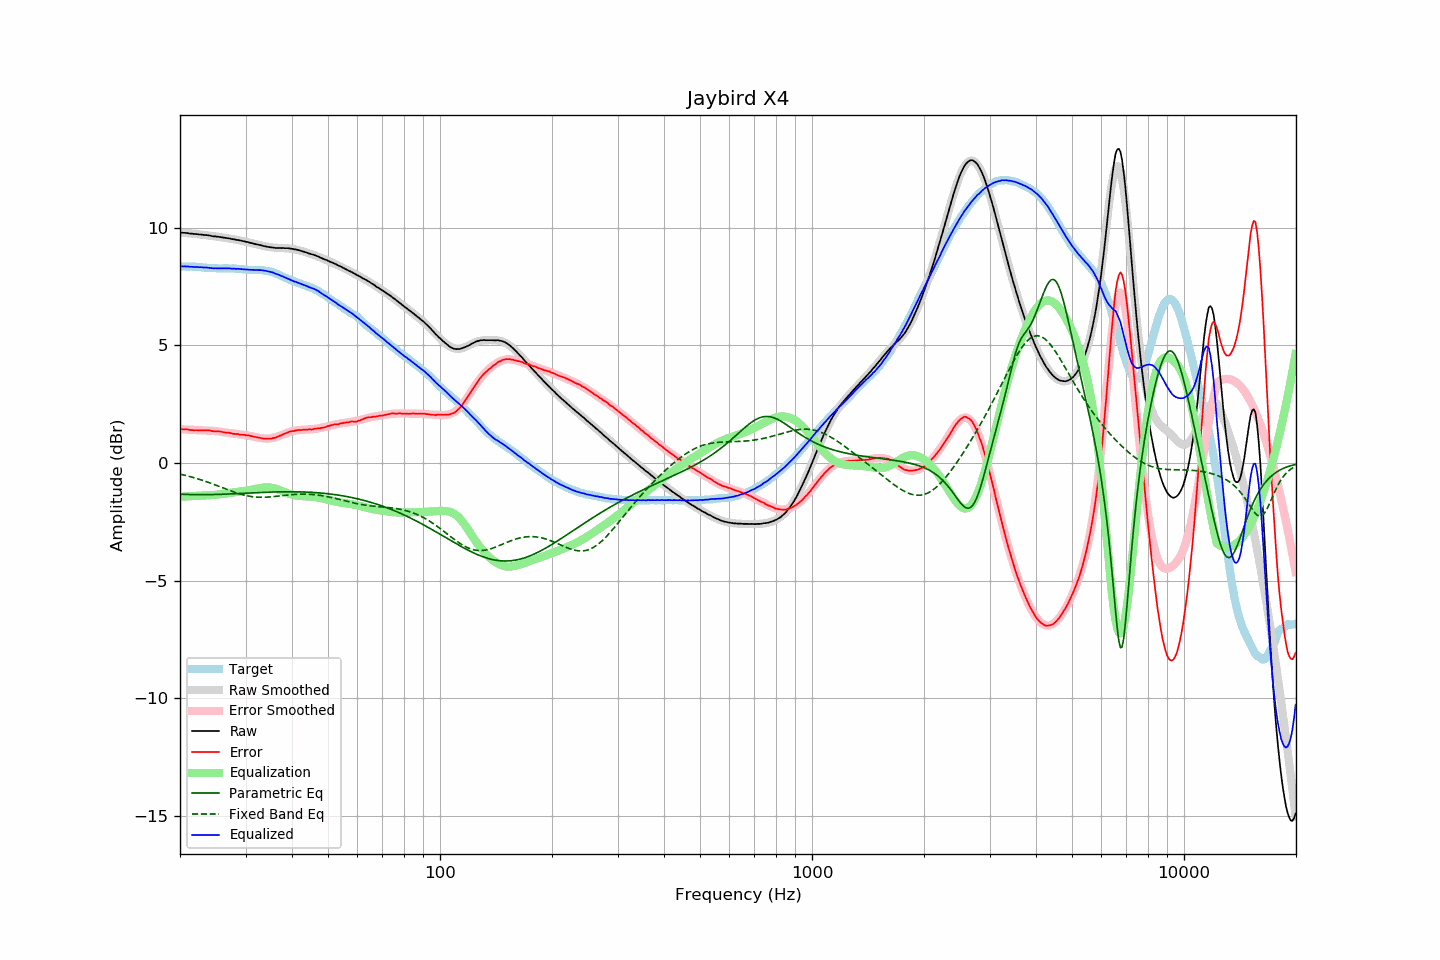

The file beside this chart, header and first rows:
frequency, raw, error, smoothed, error_smoothed, equalization, parametric_eq, fixed_band_eq, equalized_raw, equalized_smoothed, target
20.00, 9.78, 1.44, 9.79, 1.43, -1.43, -1.32, -0.47, 8.35, 8.35, 8.35
20.20, 9.78, 1.44, 9.78, 1.43, -1.43, -1.33, -0.49, 8.35, 8.35, 8.35
20.40, 9.77, 1.43, 9.77, 1.43, -1.43, -1.33, -0.51, 8.35, 8.35, 8.35
20.61, 9.77, 1.43, 9.77, 1.42, -1.42, -1.33, -0.52, 8.35, 8.35, 8.35
20.81, 9.76, 1.43, 9.76, 1.42, -1.42, -1.34, -0.54, 8.34, 8.34, 8.34
21.02, 9.76, 1.43, 9.76, 1.42, -1.42, -1.34, -0.56, 8.35, 8.34, 8.34
21.23, 9.74, 1.41, 9.75, 1.41, -1.41, -1.34, -0.57, 8.33, 8.34, 8.34
21.44, 9.74, 1.40, 9.74, 1.41, -1.41, -1.34, -0.59, 8.34, 8.34, 8.35
21.66, 9.73, 1.40, 9.74, 1.40, -1.40, -1.34, -0.61, 8.33, 8.33, 8.34
21.87, 9.72, 1.39, 9.73, 1.40, -1.40, -1.34, -0.63, 8.32, 8.33, 8.34
22.09, 9.72, 1.40, 9.72, 1.40, -1.40, -1.35, -0.65, 8.33, 8.33, 8.33
22.31, 9.71, 1.39, 9.72, 1.39, -1.39, -1.35, -0.67, 8.32, 8.32, 8.33
22.54, 9.70, 1.39, 9.71, 1.39, -1.39, -1.35, -0.69, 8.31, 8.32, 8.32
22.76, 9.70, 1.39, 9.70, 1.39, -1.39, -1.35, -0.72, 8.32, 8.31, 8.32
22.99, 9.69, 1.39, 9.69, 1.38, -1.38, -1.35, -0.74, 8.31, 8.31, 8.31
23.22, 9.68, 1.39, 9.68, 1.38, -1.38, -1.35, -0.76, 8.30, 8.30, 8.30
23.45, 9.68, 1.39, 9.68, 1.38, -1.38, -1.35, -0.78, 8.30, 8.30, 8.30
23.69, 9.67, 1.39, 9.67, 1.38, -1.38, -1.34, -0.81, 8.30, 8.29, 8.29
23.92, 9.66, 1.39, 9.66, 1.37, -1.37, -1.34, -0.83, 8.29, 8.28, 8.28
24.16, 9.65, 1.38, 9.65, 1.37, -1.37, -1.34, -0.86, 8.28, 8.28, 8.28
24.40, 9.63, 1.36, 9.64, 1.36, -1.36, -1.34, -0.88, 8.27, 8.28, 8.28
24.65, 9.62, 1.35, 9.63, 1.36, -1.36, -1.34, -0.91, 8.26, 8.27, 8.28
24.89, 9.62, 1.35, 9.62, 1.35, -1.35, -1.34, -0.93, 8.27, 8.27, 8.28
25.14, 9.61, 1.35, 9.61, 1.35, -1.35, -1.34, -0.96, 8.27, 8.27, 8.27
25.39, 9.60, 1.35, 9.60, 1.34, -1.34, -1.33, -0.99, 8.27, 8.27, 8.26
25.65, 9.59, 1.34, 9.59, 1.33, -1.33, -1.33, -1.01, 8.27, 8.27, 8.26
25.91, 9.58, 1.33, 9.58, 1.32, -1.32, -1.33, -1.04, 8.27, 8.26, 8.26
26.16, 9.57, 1.31, 9.57, 1.31, -1.31, -1.33, -1.07, 8.26, 8.26, 8.27
26.43, 9.56, 1.30, 9.56, 1.30, -1.30, -1.32, -1.09, 8.27, 8.26, 8.27
26.69, 9.55, 1.29, 9.55, 1.29, -1.29, -1.32, -1.12, 8.26, 8.26, 8.27
26.96, 9.54, 1.29, 9.54, 1.28, -1.28, -1.32, -1.15, 8.26, 8.26, 8.26
27.23, 9.53, 1.28, 9.53, 1.27, -1.27, -1.32, -1.17, 8.26, 8.26, 8.26
27.50, 9.51, 1.26, 9.52, 1.26, -1.26, -1.31, -1.20, 8.25, 8.26, 8.26
27.77, 9.50, 1.24, 9.51, 1.25, -1.25, -1.31, -1.22, 8.25, 8.26, 8.27
28.05, 9.49, 1.24, 9.49, 1.24, -1.24, -1.31, -1.25, 8.25, 8.25, 8.26
28.33, 9.47, 1.23, 9.48, 1.23, -1.23, -1.30, -1.27, 8.24, 8.25, 8.25
28.62, 9.47, 1.24, 9.47, 1.22, -1.22, -1.30, -1.29, 8.25, 8.24, 8.24
28.90, 9.45, 1.21, 9.45, 1.22, -1.22, -1.30, -1.31, 8.24, 8.24, 8.25
29.19, 9.44, 1.21, 9.44, 1.21, -1.21, -1.29, -1.33, 8.24, 8.23, 8.24
29.48, 9.42, 1.20, 9.42, 1.20, -1.20, -1.29, -1.35, 8.23, 8.23, 8.23
29.78, 9.41, 1.20, 9.41, 1.19, -1.19, -1.29, -1.37, 8.23, 8.22, 8.22
30.08, 9.39, 1.18, 9.40, 1.18, -1.18, -1.28, -1.38, 8.22, 8.22, 8.22
30.38, 9.38, 1.18, 9.38, 1.17, -1.17, -1.28, -1.40, 8.22, 8.21, 8.21
30.68, 9.36, 1.17, 9.36, 1.16, -1.16, -1.28, -1.41, 8.21, 8.21, 8.20
30.99, 9.34, 1.15, 9.35, 1.14, -1.14, -1.27, -1.42, 8.20, 8.20, 8.20
31.30, 9.33, 1.14, 9.33, 1.13, -1.13, -1.27, -1.43, 8.20, 8.20, 8.20
31.61, 9.31, 1.12, 9.31, 1.12, -1.12, -1.26, -1.44, 8.20, 8.20, 8.20
31.93, 9.29, 1.11, 9.30, 1.10, -1.10, -1.26, -1.45, 8.19, 8.20, 8.19
32.24, 9.28, 1.09, 9.28, 1.09, -1.09, -1.26, -1.45, 8.20, 8.19, 8.20
32.57, 9.26, 1.08, 9.26, 1.07, -1.07, -1.25, -1.45, 8.19, 8.19, 8.19
32.89, 9.25, 1.07, 9.25, 1.06, -1.06, -1.25, -1.46, 8.19, 8.19, 8.19
33.22, 9.23, 1.05, 9.23, 1.05, -1.05, -1.25, -1.46, 8.18, 8.18, 8.19
33.55, 9.21, 1.04, 9.22, 1.04, -1.04, -1.25, -1.46, 8.17, 8.17, 8.18
33.89, 9.20, 1.04, 9.20, 1.04, -1.04, -1.24, -1.45, 8.17, 8.17, 8.17
34.23, 9.18, 1.04, 9.19, 1.03, -1.03, -1.24, -1.45, 8.15, 8.15, 8.15
34.57, 9.17, 1.03, 9.18, 1.04, -1.04, -1.24, -1.45, 8.14, 8.14, 8.15
34.92, 9.16, 1.04, 9.17, 1.04, -1.04, -1.24, -1.44, 8.12, 8.12, 8.13
35.27, 9.15, 1.04, 9.16, 1.05, -1.05, -1.23, -1.43, 8.10, 8.11, 8.12
35.62, 9.15, 1.07, 9.15, 1.07, -1.07, -1.23, -1.43, 8.09, 8.08, 8.09
35.97, 9.13, 1.07, 9.14, 1.08, -1.08, -1.23, -1.42, 8.05, 8.06, 8.07
... 635 more rows
